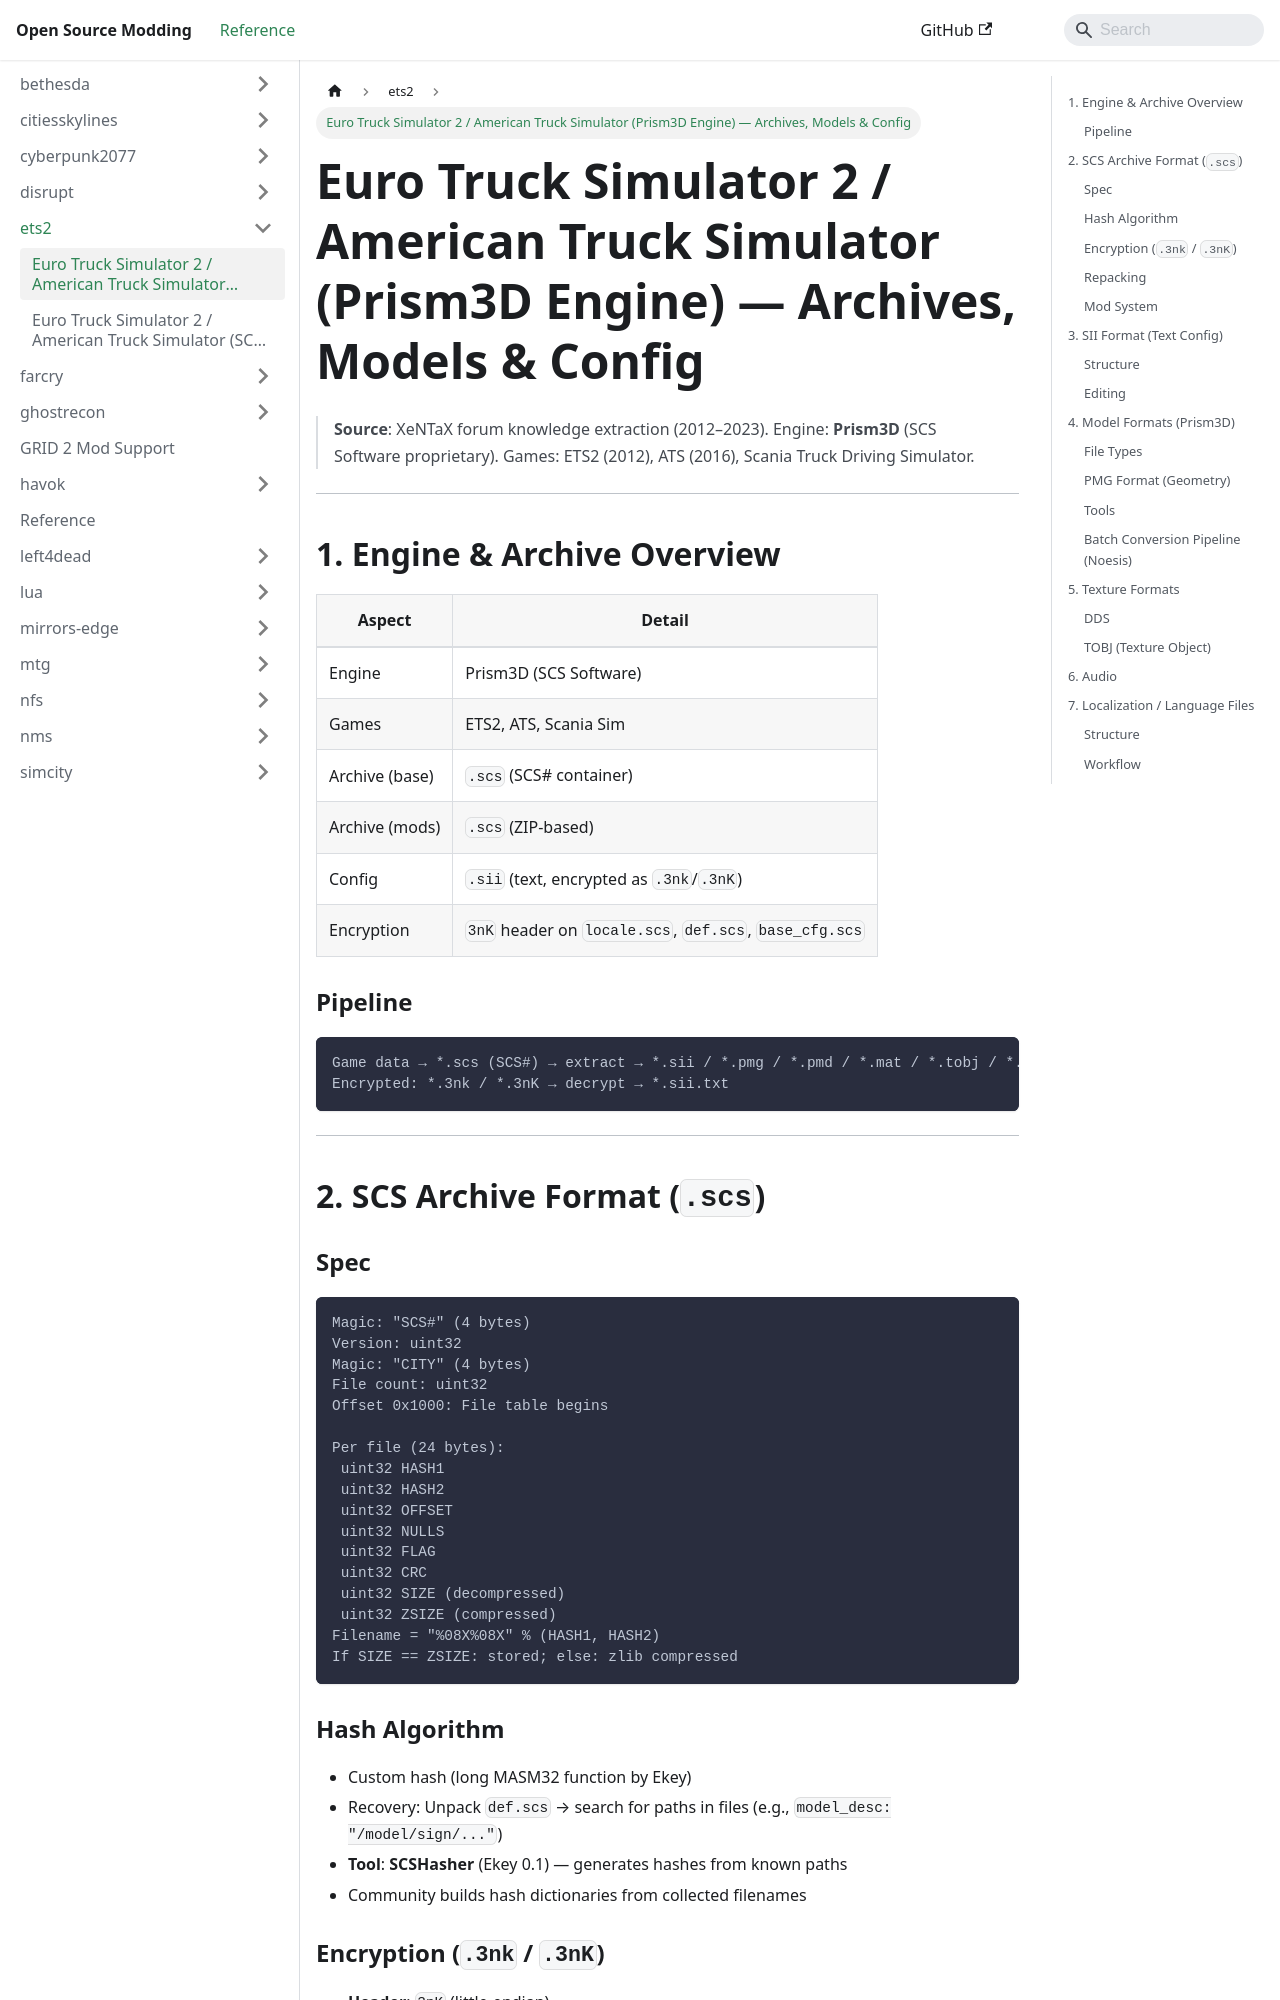

repository: Open-Source-Modding/open-source-modding.github.io · page: docs/ets2/ets2-formats/index.html · generator: docusaurus

# Euro Truck Simulator 2 / American Truck Simulator (Prism3D Engine) — Archives, Models & Config

> **Source**: XeNTaX forum knowledge extraction (2012–2023).
> Engine: **Prism3D** (SCS Software proprietary). Games: ETS2 (2012), ATS (2016), Scania Truck Driving Simulator.

---

## 1. Engine & Archive Overview

| Aspect | Detail |
|--------|--------|
| Engine | Prism3D (SCS Software) |
| Games | ETS2, ATS, Scania Sim |
| Archive (base) | `.scs` (SCS# container) |
| Archive (mods) | `.scs` (ZIP-based) |
| Config | `.sii` (text, encrypted as `.3nk`/`.3nK`) |
| Encryption | `3nK` header on `locale.scs`, `def.scs`, `base_cfg.scs` |

### Pipeline
```
Game data → *.scs (SCS#) → extract → *.sii / *.pmg / *.pmd / *.mat / *.tobj / *.dds
Encrypted: *.3nk / *.3nK → decrypt → *.sii.txt
```

---

## 2. SCS Archive Format (`.scs`)

### Spec
```
Magic: "SCS#" (4 bytes)
Version: uint32
Magic: "CITY" (4 bytes)
File count: uint32
Offset 0x1000: File table begins

Per file (24 bytes):
 uint32 HASH1
 uint32 HASH2
 uint32 OFFSET
 uint32 NULLS
 uint32 FLAG
 uint32 CRC
 uint32 SIZE (decompressed)
 uint32 ZSIZE (compressed)
Filename = "%08X%08X" % (HASH1, HASH2)
If SIZE == ZSIZE: stored; else: zlib compressed
```

### Hash Algorithm
- Custom hash (long MASM32 function by Ekey)
- Recovery: Unpack `def.scs` → search for paths in files (e.g., `model_desc: "/model/sign/..."`)
- **Tool**: **SCSHasher** (Ekey 0.1) — generates hashes from known paths
- Community builds hash dictionaries from collected filenames
